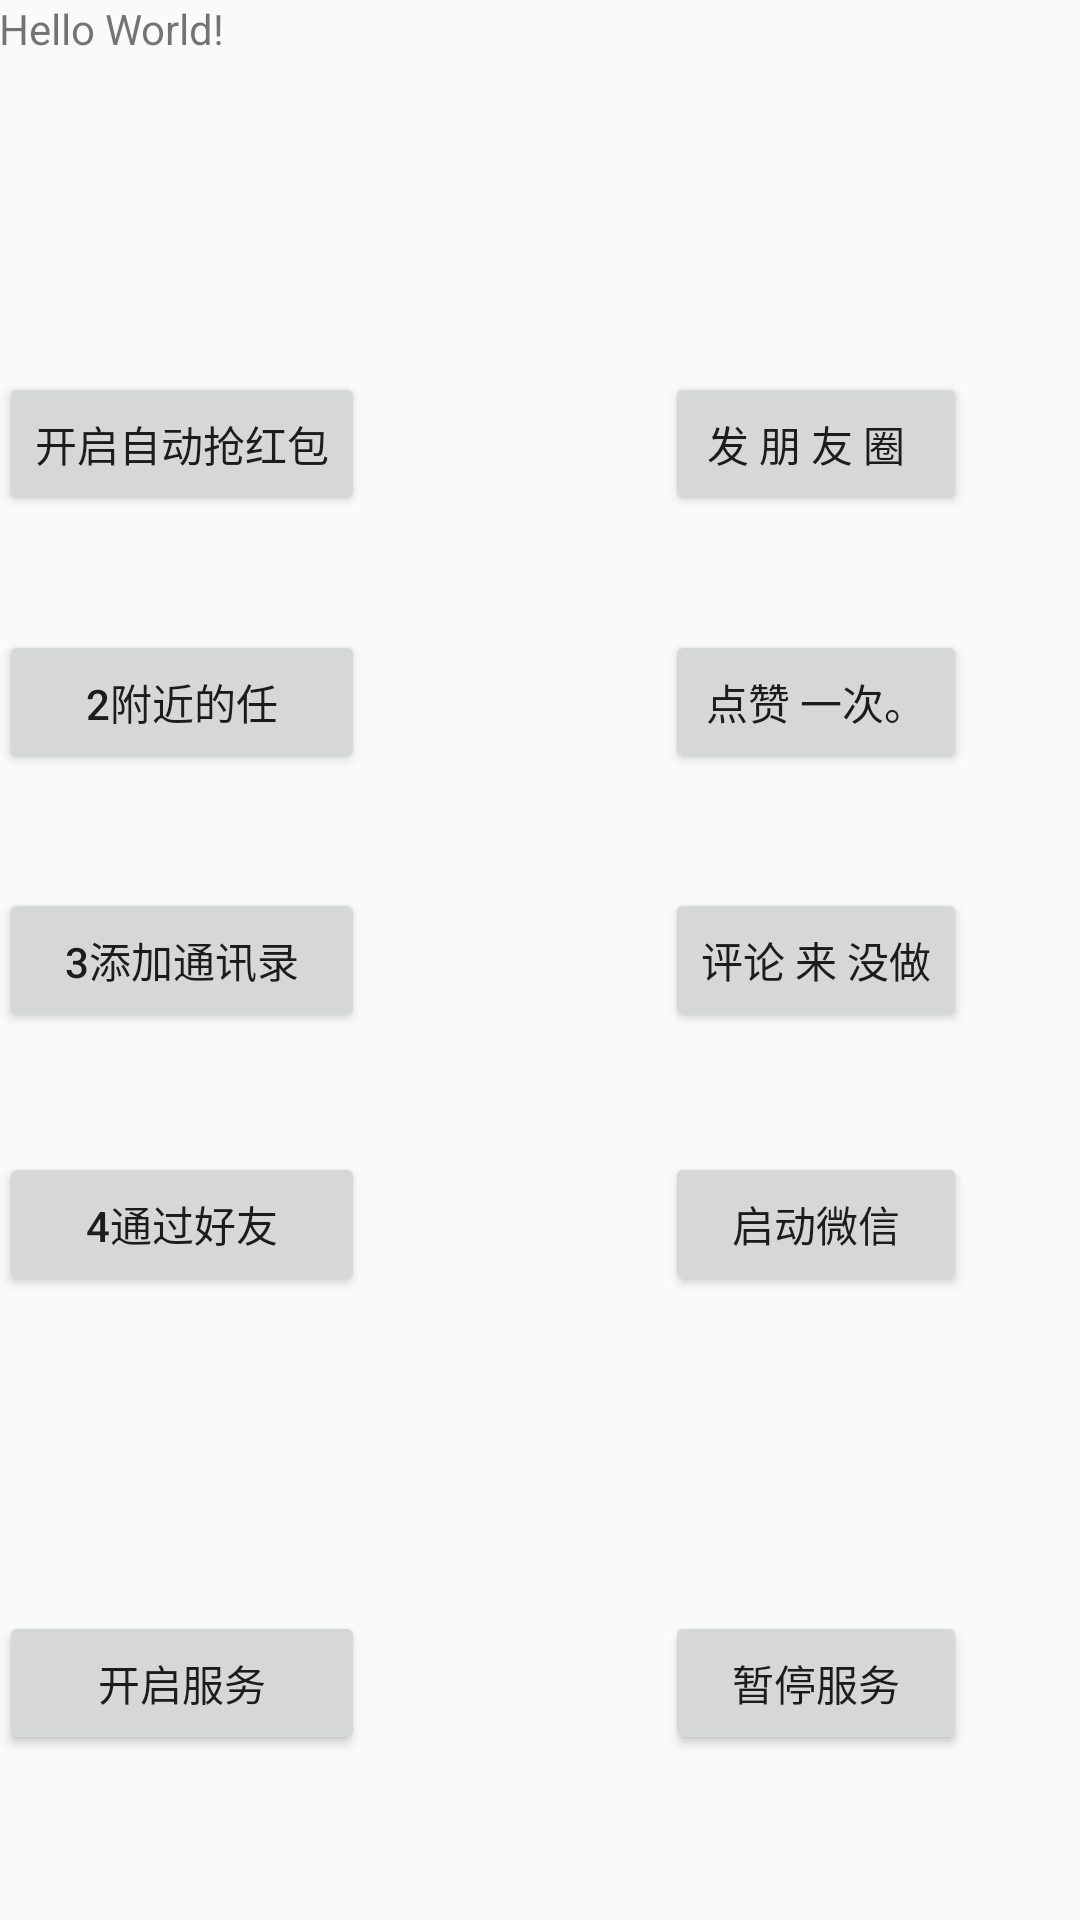

Here is an Android app screen rendered from its layout file. Give the layout XML and the strings, colors and styles it references.
<!-- AndroidManifest.xml: application theme Theme.AppCompat.Light -->
<!-- res/layout/activity_main.xml -->
<?xml version="1.0" encoding="utf-8"?>
<RelativeLayout xmlns:android="http://schemas.android.com/apk/res/android"
    xmlns:tools="http://schemas.android.com/tools"
    android:layout_width="match_parent"
    android:layout_height="match_parent"
    android:paddingBottom="@dimen/activity_vertical_margin"
    android:paddingLeft="@dimen/activity_horizontal_margin"
    android:paddingRight="@dimen/activity_horizontal_margin"
    android:paddingTop="@dimen/activity_vertical_margin"
    tools:context="com.example.xia.weixin.MainActivity">

    <TextView
        android:layout_width="wrap_content"
        android:layout_height="wrap_content"
        android:text="Hello World!"
        android:id="@+id/textView" />

    <Button
        android:layout_width="wrap_content"
        android:layout_height="wrap_content"
        android:text="开启服务"
        android:id="@+id/service_button"
        android:layout_marginBottom="55dp"
        android:layout_alignParentBottom="true"
        android:layout_alignRight="@+id/button3"
        android:layout_alignEnd="@+id/button3"
        android:layout_alignParentLeft="true"
        android:layout_alignParentStart="true" />

    <Button
        style="?android:attr/buttonStyleSmall"
        android:layout_width="wrap_content"
        android:layout_height="wrap_content"
        android:text="3添加通讯录"
        android:id="@+id/button3"
        android:layout_centerVertical="true"
        android:layout_alignParentLeft="true"
        android:layout_alignParentStart="true"
        android:layout_alignRight="@+id/button2"
        android:layout_alignEnd="@+id/button2" />

    <Button
        style="?android:attr/buttonStyleSmall"
        android:layout_width="wrap_content"
        android:layout_height="wrap_content"
        android:text="暂停服务"
        android:id="@+id/button0"
        android:layout_alignTop="@+id/service_button"
        android:layout_alignLeft="@+id/button7"
        android:layout_alignStart="@+id/button7"
        android:layout_alignRight="@+id/button8"
        android:layout_alignEnd="@+id/button8"/>

    <Button
        style="?android:attr/buttonStyleSmall"
        android:layout_width="wrap_content"
        android:layout_height="wrap_content"
        android:text="开启自动抢红包"
        android:id="@+id/button1"
        android:layout_above="@+id/button2"
        android:layout_alignParentLeft="true"
        android:layout_alignParentStart="true"
        android:layout_marginBottom="38dp" />

    <Button
        style="?android:attr/buttonStyleSmall"
        android:layout_width="wrap_content"
        android:layout_height="wrap_content"
        android:text="2附近的任"
        android:id="@+id/button2"
        android:layout_marginBottom="38dp"
        android:layout_above="@+id/button3"
        android:layout_alignParentLeft="true"
        android:layout_alignParentStart="true"
        android:layout_alignRight="@+id/button1"
        android:layout_alignEnd="@+id/button1" />

    <Button
        style="?android:attr/buttonStyleSmall"
        android:layout_width="wrap_content"
        android:layout_height="wrap_content"
        android:text="发 朋 友 圈  "
        android:id="@+id/button5"
        android:layout_alignTop="@+id/button1"
        android:layout_alignLeft="@+id/button6"
        android:layout_alignStart="@+id/button6"
        android:layout_alignRight="@+id/button6"
        android:layout_alignEnd="@+id/button6"/>

    <Button
        style="?android:attr/buttonStyleSmall"
        android:layout_width="wrap_content"
        android:layout_height="wrap_content"
        android:text="点赞 一次。"
        android:id="@+id/button6"
        android:layout_alignTop="@+id/button2"
        android:layout_alignLeft="@+id/button7"
        android:layout_alignStart="@+id/button7"
        android:layout_alignRight="@+id/button7"
        android:layout_alignEnd="@+id/button7"/>

    <Button
        style="?android:attr/buttonStyleSmall"
        android:layout_width="wrap_content"
        android:layout_height="wrap_content"
        android:text="评论 来 没做"
        android:id="@+id/button7"
        android:layout_centerVertical="true"
        android:layout_alignParentRight="true"
        android:layout_alignParentEnd="true"
        android:layout_marginRight="38dp"
        android:layout_marginEnd="38dp"/>

    <Button
        style="?android:attr/buttonStyleSmall"
        android:layout_width="wrap_content"
        android:layout_height="wrap_content"
        android:text="4通过好友"
        android:id="@+id/button4"
        android:layout_alignTop="@+id/button8"
        android:layout_alignParentLeft="true"
        android:layout_alignParentStart="true"
        android:layout_alignRight="@+id/button3"
        android:layout_alignEnd="@+id/button3" />

    <Button
        style="?android:attr/buttonStyleSmall"
        android:layout_width="wrap_content"
        android:layout_height="wrap_content"
        android:text="启动微信"
        android:id="@+id/button8"
        android:layout_below="@+id/button7"
        android:layout_marginTop="40dp"
        android:layout_alignLeft="@+id/button7"
        android:layout_alignStart="@+id/button7"
        android:layout_alignRight="@+id/button7"
        android:layout_alignEnd="@+id/button7"/>

</RelativeLayout>
<!-- resources referenced by this layout -->
<resources>
  <style name="Theme.AppCompat.Light" parent="Base.Theme.AppCompat.Light" />
</resources>
